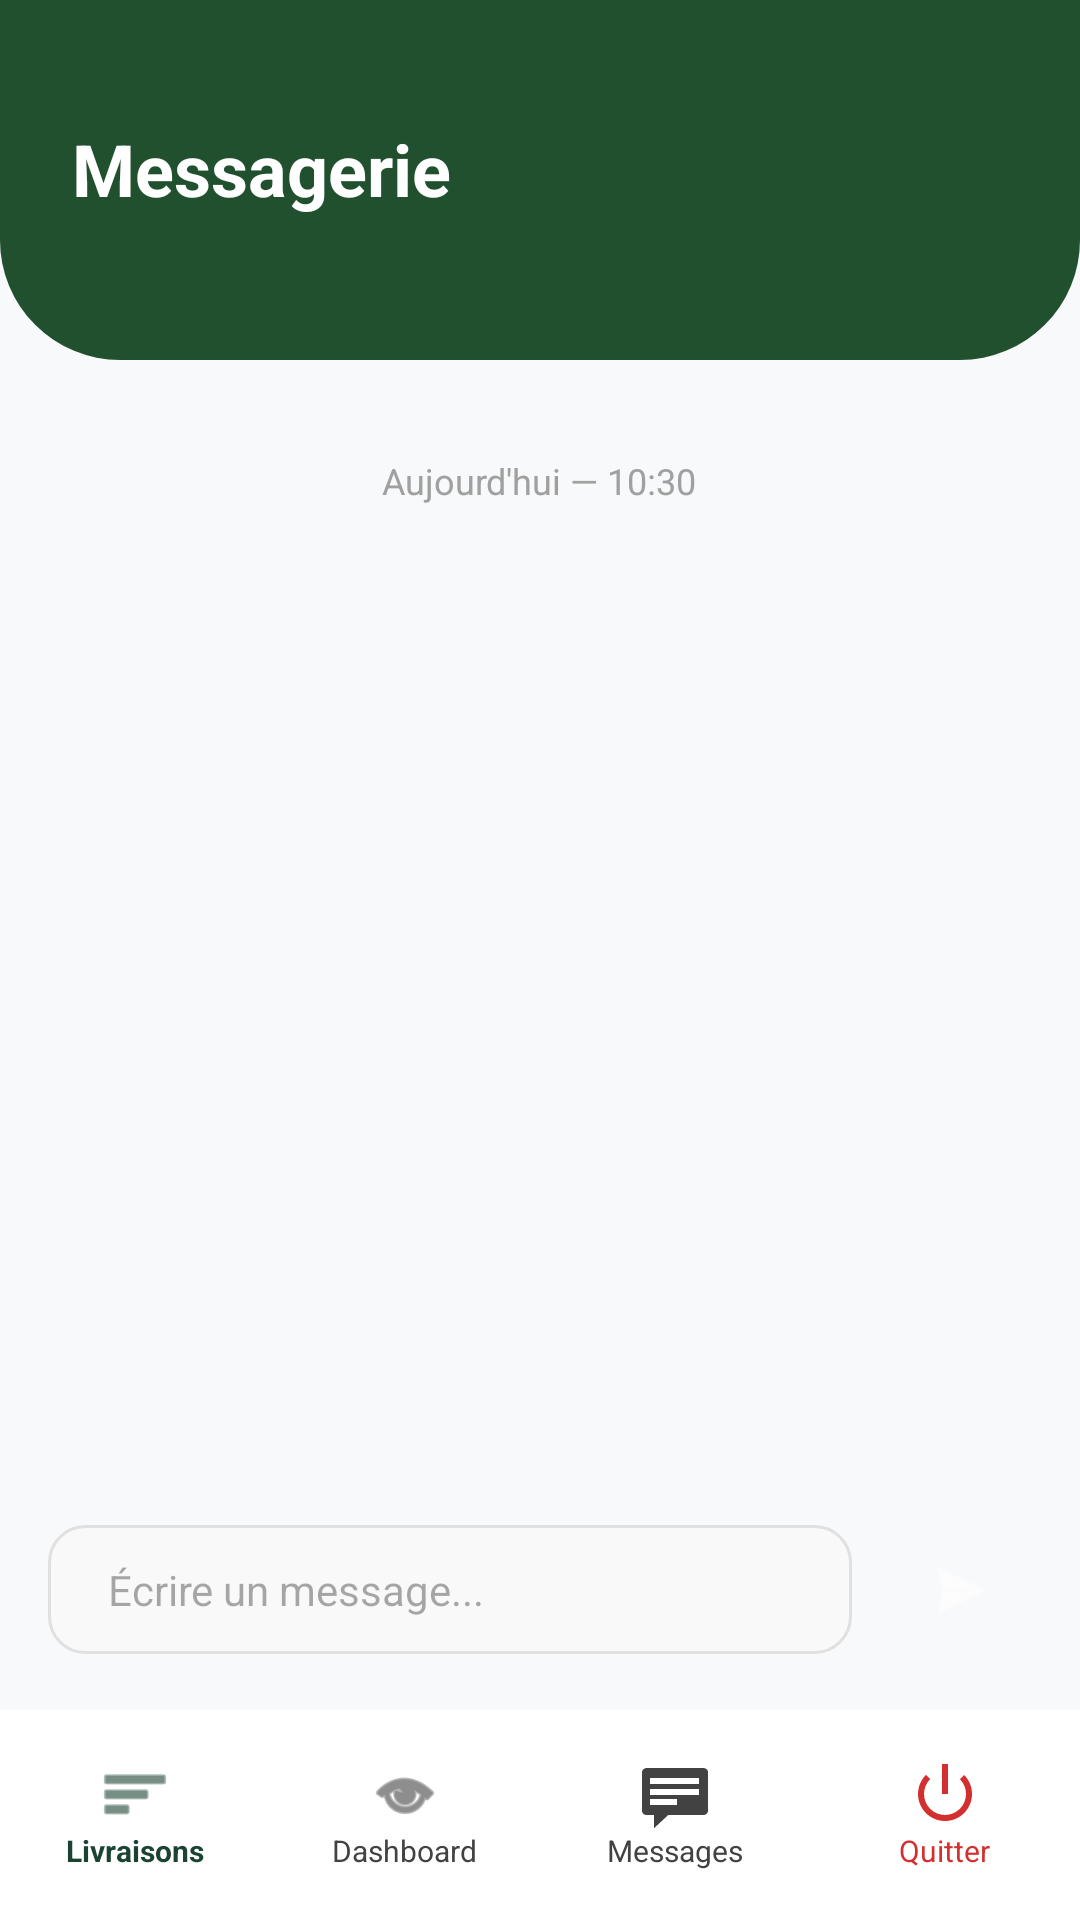

Write the Android layout XML for this screen, with the resource values it uses.
<!-- AndroidManifest.xml: application theme Theme.PROJET_ANDROID -->
<!-- res/layout/activity_chat_controleur.xml -->
<?xml version="1.0" encoding="utf-8"?>
<RelativeLayout xmlns:android="http://schemas.android.com/apk/res/android"
    xmlns:app="http://schemas.android.com/apk/res-auto"
    android:layout_width="match_parent"
    android:layout_height="match_parent"
    android:background="#F8F9FA">

    <LinearLayout
        android:id="@+id/headerControleur"
        android:layout_width="match_parent"
        android:layout_height="120dp"
        android:background="@drawable/bg_header"
        android:orientation="vertical"
        android:paddingTop="40dp"
        android:paddingStart="24dp">

        <TextView
            android:id="@+id/tvChatTitle"
            android:layout_width="wrap_content"
            android:layout_height="wrap_content"
            android:text="Messagerie"
            android:textColor="#FFFFFF"
            android:textSize="24sp"
            android:textStyle="bold" />
    </LinearLayout>

    <androidx.recyclerview.widget.RecyclerView
        android:id="@+id/rvLivreursBulles"
        android:layout_width="match_parent"
        android:layout_height="wrap_content"
        android:layout_below="@id/headerControleur"
        android:layout_marginTop="16dp"
        android:paddingHorizontal="16dp"
        android:clipToPadding="false" />

    <TextView
        android:id="@+id/tvDate"
        android:layout_width="wrap_content"
        android:layout_height="wrap_content"
        android:layout_below="@id/rvLivreursBulles"
        android:layout_centerHorizontal="true"
        android:layout_marginTop="16dp"
        android:text="Aujourd'hui — 10:30"
        android:textColor="#A0A0A0"
        android:textSize="12sp" />

    <androidx.recyclerview.widget.RecyclerView
        android:id="@+id/rvMessagesControleur"
        android:layout_width="match_parent"
        android:layout_height="match_parent"
        android:layout_above="@+id/layoutInputControleur"
        android:layout_below="@id/tvDate"
        android:padding="16dp"
        android:clipToPadding="false" />

    <LinearLayout
        android:id="@+id/layoutInputControleur"
        android:layout_width="match_parent"
        android:layout_height="wrap_content"
        android:layout_above="@id/bottom_nav"
        android:background="#F8F9FA"
        android:gravity="center_vertical"
        android:orientation="horizontal"
        android:padding="16dp">

        <EditText
            android:id="@+id/etMessageControleur"
            android:layout_width="0dp"
            android:layout_height="wrap_content"
            android:layout_weight="1"
            android:background="@drawable/bg_input"
            android:hint="Écrire un message..."
            android:paddingHorizontal="20dp"
            android:paddingVertical="12dp"
            android:textColor="#333333"
            android:textSize="14sp" />

        <ImageView
            android:id="@+id/btnSendControleur"
            android:layout_width="48dp"
            android:layout_height="48dp"
            android:layout_marginStart="12dp"
            android:background="@drawable/bg_circle"
            android:padding="12dp"
            android:src="@android:drawable/ic_menu_send"
            app:tint="#FFFFFF" />
    </LinearLayout>

    <include
        android:id="@+id/bottom_nav"
        layout="@layout/bottom_nav_controleur"
        android:layout_width="match_parent"
        android:layout_height="wrap_content"
        android:layout_alignParentBottom="true" />

</RelativeLayout>
<!-- res/layout/bottom_nav_controleur.xml (included above) -->
<?xml version="1.0" encoding="utf-8"?>
<LinearLayout xmlns:android="http://schemas.android.com/apk/res/android"
    xmlns:app="http://schemas.android.com/apk/res-auto"
    android:layout_width="match_parent"
    android:layout_height="match_parent"
    android:orientation="vertical"
    android:gravity="bottom">

    <LinearLayout
        android:id="@+id/bottomNav"
        android:layout_width="match_parent"
        android:layout_height="70dp"
        android:background="#FFFFFF"
        android:elevation="16dp"
        android:orientation="horizontal"
        android:weightSum="4"> <LinearLayout
        android:layout_width="0dp"
        android:layout_height="match_parent"
        android:layout_weight="1"
        android:gravity="center"
        android:orientation="vertical">

        <ImageView
            android:id="@+id/menu_liste"
            android:layout_width="24dp"
            android:layout_height="24dp"
            android:src="@android:drawable/ic_menu_sort_by_size"
            app:tint="#1B4332" />

        <TextView
            android:layout_width="wrap_content"
            android:layout_height="wrap_content"
            android:text="Livraisons"
            android:textSize="10sp"
            android:textStyle="bold"
            android:textColor="#1B4332" />
    </LinearLayout>

        <LinearLayout
            android:layout_width="0dp"
            android:layout_height="match_parent"
            android:layout_weight="1"
            android:gravity="center"
            android:orientation="vertical">

            <ImageView
                android:id="@+id/menu_dashboard"
                android:layout_width="24dp"
                android:layout_height="24dp"
                android:src="@android:drawable/ic_menu_view"
                app:tint="#424242" />

            <TextView
                android:layout_width="wrap_content"
                android:layout_height="wrap_content"
                android:text="Dashboard"
                android:textSize="10sp"
                android:textColor="#424242" />
        </LinearLayout>

        <LinearLayout
            android:layout_width="0dp"
            android:layout_height="match_parent"
            android:layout_weight="1"
            android:gravity="center"
            android:orientation="vertical">

            <ImageView
                android:id="@+id/menu_messages"
                android:layout_width="24dp"
                android:layout_height="24dp"
                android:src="@android:drawable/stat_notify_chat"
                app:tint="#424242" />

            <TextView
                android:layout_width="wrap_content"
                android:layout_height="wrap_content"
                android:text="Messages"
                android:textSize="10sp"
                android:textColor="#424242" />
        </LinearLayout>

        <LinearLayout
            android:id="@+id/menu_logout"
            android:layout_width="0dp"
            android:layout_height="match_parent"
            android:layout_weight="1"
            android:gravity="center"
            android:orientation="vertical"
            android:clickable="true"
            android:focusable="true">

            <ImageView
                android:layout_width="24dp"
                android:layout_height="24dp"
                android:src="@android:drawable/ic_lock_power_off"
                app:tint="#D32F2F" /> <TextView
            android:layout_width="wrap_content"
            android:layout_height="wrap_content"
            android:text="Quitter"
            android:textSize="10sp"
            android:textColor="#D32F2F" />
        </LinearLayout>

    </LinearLayout>

</LinearLayout>
<!-- resources referenced by this layout -->
<resources>
  <!-- drawable bg_header (drawable) -->
  <?xml version="1.0" encoding="utf-8"?>
  <shape xmlns:android="http://schemas.android.com/apk/res/android">
      <solid android:color="@color/primary_green"/>
      <corners android:bottomLeftRadius="40dp" android:bottomRightRadius="40dp"/>
  </shape>
  <!-- drawable bg_input (drawable) -->
  <?xml version="1.0" encoding="utf-8"?>
  <shape xmlns:android="http://schemas.android.com/apk/res/android">
      <solid android:color="@color/input_bg"/>
      <stroke android:width="1dp" android:color="@color/input_stroke"/>
      <corners android:radius="12dp"/>
  </shape>
  <style name="Theme.PROJET_ANDROID" parent="Base.Theme.PROJET_ANDROID" />
  <color name="primary_green">#20502E</color>
  <color name="input_bg">#F9F9F9</color>
  <color name="input_stroke">#E0E0E0</color>
  <style name="Base.Theme.PROJET_ANDROID" parent="Theme.Material3.DayNight.NoActionBar">
      </style>
</resources>
